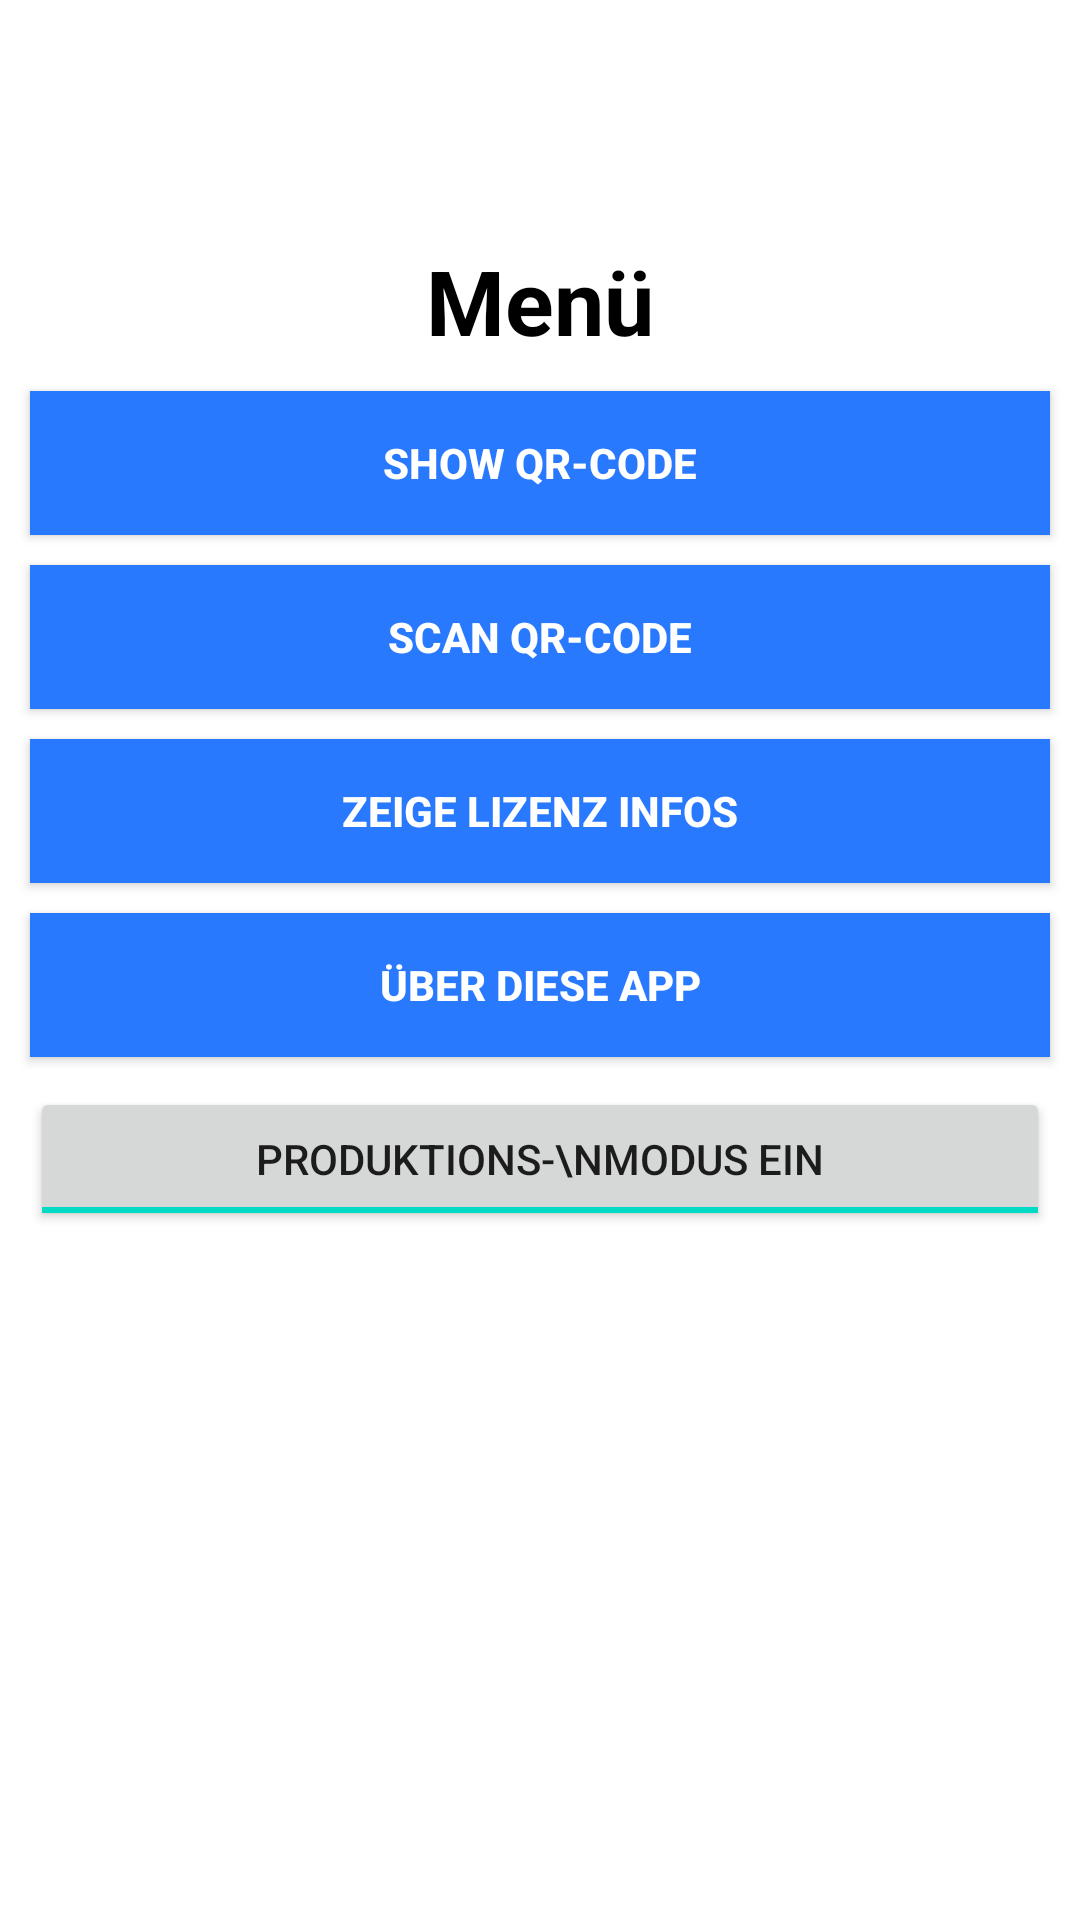

Android layout source for this screen:
<!-- AndroidManifest.xml: application theme Theme.Eudcc -->
<!-- res/layout/activity_main.xml -->
<?xml version="1.0" encoding="utf-8"?>
<androidx.constraintlayout.widget.ConstraintLayout xmlns:android="http://schemas.android.com/apk/res/android"
    xmlns:app="http://schemas.android.com/apk/res-auto"
    xmlns:tools="http://schemas.android.com/tools"
    android:layout_width="match_parent"
    android:layout_height="match_parent"
    android:orientation="vertical"
    tools:context="de.javacrypto.eudcc.MainActivity">


    <ImageView
        android:id="@+id/logo"
        android:layout_width="0dp"
        android:layout_height="50dp"
        android:layout_centerHorizontal="true"
        android:layout_marginStart="130dp"
        android:layout_marginTop="25dp"
        android:layout_marginEnd="130dp"
        app:layout_constraintEnd_toEndOf="parent"
        app:layout_constraintHorizontal_bias="0.5"
        app:layout_constraintStart_toStartOf="parent"
        app:layout_constraintTop_toTopOf="parent"
        app:srcCompat="@drawable/outline_qr_code_scanner_black_48" />

    <TextView
        android:id="@+id/title"
        android:layout_width="wrap_content"
        android:layout_height="wrap_content"
        android:layout_centerHorizontal="true"
        android:layout_marginStart="115dp"
        android:layout_marginTop="5dp"
        android:layout_marginEnd="115dp"
        android:text="@string/menue"
        android:textColor="@android:color/black"
        android:textSize="30sp"
        android:textStyle="bold"
        app:layout_constraintEnd_toEndOf="parent"
        app:layout_constraintHorizontal_bias="0.5"
        app:layout_constraintStart_toStartOf="parent"
        app:layout_constraintTop_toBottomOf="@+id/logo" />

    <Button
        android:id="@+id/btnQrcodeShowing"
        android:layout_width="0dp"
        android:layout_height="wrap_content"
        android:layout_marginStart="10dp"
        android:layout_marginEnd="10dp"
        android:layout_marginTop="10dp"
        android:background="@color/blue"
        android:text="@string/btnQrcodeFromFile"
        android:textColor="@android:color/white"
        android:textStyle="bold"
        app:layout_constraintEnd_toEndOf="parent"
        app:layout_constraintHorizontal_bias="0.5"
        app:layout_constraintStart_toStartOf="parent"
        app:layout_constraintTop_toBottomOf="@id/title"
        />

    <Button
        android:id="@+id/btnQrcodeScanning"
        android:layout_width="0dp"
        android:layout_height="wrap_content"
        android:layout_marginStart="10dp"
        android:layout_marginEnd="10dp"
        android:layout_marginTop="10dp"
        android:background="@color/blue"
        android:text="@string/btnQrcodeToClipboard"
        android:textColor="@android:color/white"
        android:textStyle="bold"
        app:layout_constraintEnd_toEndOf="parent"
        app:layout_constraintHorizontal_bias="0.5"
        app:layout_constraintStart_toStartOf="parent"
        app:layout_constraintTop_toBottomOf="@id/btnQrcodeShowing"
         />

    <Button
        android:id="@+id/btnShowLicense"
        android:layout_width="0dp"
        android:layout_height="wrap_content"
        android:layout_marginStart="10dp"
        android:layout_marginTop="10dp"
        android:layout_marginEnd="10dp"
        android:background="@color/blue"
        android:text="@string/btnShowlicenseinformation"
        android:textColor="@android:color/white"
        android:textStyle="bold"
        app:layout_constraintEnd_toEndOf="parent"
        app:layout_constraintHorizontal_bias="0.5"
        app:layout_constraintStart_toStartOf="parent"
        app:layout_constraintTop_toBottomOf="@id/btnQrcodeScanning" />

    <Button
        android:id="@+id/btnAboutApp"
        android:layout_width="0dp"
        android:layout_height="wrap_content"
        android:layout_marginStart="10dp"
        android:layout_marginTop="10dp"
        android:layout_marginEnd="10dp"
        android:background="@color/blue"
        android:text="@string/btnAboutapp"
        android:textColor="@android:color/white"
        android:textStyle="bold"
        app:layout_constraintEnd_toEndOf="parent"
        app:layout_constraintHorizontal_bias="0.5"
        app:layout_constraintStart_toStartOf="parent"
        app:layout_constraintTop_toBottomOf="@id/btnShowLicense" />

    <ToggleButton
        android:id="@+id/btnToggleProdMode"
        android:layout_width="0dp"
        android:layout_height="wrap_content"
        android:layout_marginStart="10dp"
        android:layout_marginTop="10dp"
        android:layout_marginEnd="10dp"
        android:checked="true"
        android:textOff="Produktions-\nModus AUS"
        android:textOn="Produktions-\nModus EIN"
        app:layout_constraintEnd_toEndOf="parent"
        app:layout_constraintHorizontal_bias="0.5"
        app:layout_constraintStart_toStartOf="parent"
        app:layout_constraintTop_toBottomOf="@id/btnAboutApp" />

    <Button
        android:id="@+id/btnDownloadDscList"
        android:enabled="false"
        android:visibility="invisible"
        android:layout_width="0dp"
        android:layout_height="wrap_content"
        android:layout_marginStart="115dp"
        android:layout_marginEnd="115dp"
        android:layout_marginTop="10dp"
        android:background="@color/blue"
        android:text="Download DSC lists"
        android:textColor="@android:color/white"
        android:textStyle="bold"
        app:layout_constraintEnd_toEndOf="parent"
        app:layout_constraintHorizontal_bias="0.5"
        app:layout_constraintStart_toStartOf="parent"
        app:layout_constraintTop_toBottomOf="@id/btnToggleProdMode"
        />

    <Button
        android:id="@+id/btnSetQrcode"
        android:enabled="false"
        android:visibility="invisible"
        android:layout_width="0dp"
        android:layout_height="wrap_content"
        android:layout_marginStart="115dp"
        android:layout_marginTop="10dp"
        android:layout_marginEnd="115dp"
        android:background="@color/blue"
        android:text="Set QR-code"
        android:textColor="@android:color/white"
        android:textStyle="bold"
        app:layout_constraintEnd_toEndOf="parent"
        app:layout_constraintHorizontal_bias="0.5"
        app:layout_constraintStart_toStartOf="parent"
        app:layout_constraintTop_toBottomOf="@id/btnDownloadDscList" />

    <Button
        android:id="@+id/btnCheckDscFiles"
        android:enabled="false"
        android:visibility="invisible"
        android:layout_width="0dp"
        android:layout_height="wrap_content"
        android:layout_marginStart="115dp"
        android:layout_marginTop="10dp"
        android:layout_marginEnd="115dp"
        android:background="@color/blue"
        android:text="Check DSC files"
        android:textColor="@android:color/white"
        android:textStyle="bold"
        app:layout_constraintEnd_toEndOf="parent"
        app:layout_constraintHorizontal_bias="0.5"
        app:layout_constraintStart_toStartOf="parent"
        app:layout_constraintTop_toBottomOf="@id/btnSetQrcode" />

    <ImageView
        android:id="@+id/imageViewQr"
        android:layout_width="wrap_content"
        android:layout_height="wrap_content"
        app:srcCompat="@drawable/baseline_done_black_24dp"
        tools:layout_editor_absoluteX="193dp"
        tools:layout_editor_absoluteY="447dp"
        app:layout_constraintEnd_toEndOf="parent"
        app:layout_constraintHorizontal_bias="0.5"
        app:layout_constraintStart_toStartOf="parent"
        app:layout_constraintTop_toBottomOf="@id/btnToggleProdMode"/>


</androidx.constraintlayout.widget.ConstraintLayout>
<!-- resources referenced by this layout -->
<resources>
  <color name="blue">#2979FF</color>
  <string name="btnAboutapp">über diese App</string>
  <string name="btnQrcodeFromFile">show QR-Code</string>
  <string name="btnQrcodeToClipboard">Scan QR-code</string>
  <string name="btnShowlicenseinformation">zeige Lizenz Infos</string>
  <string name="menue">Menü</string>
  <style name="Theme.Eudcc" parent="Theme.MaterialComponents.DayNight.DarkActionBar">
          
          <item name="colorPrimary">@color/blue</item>
          <item name="colorPrimaryVariant">@color/lightblue</item>
          <item name="colorOnPrimary">@color/white</item>
          
          <item name="colorSecondary">@color/teal_200</item>
          <item name="colorSecondaryVariant">@color/teal_700</item>
          <item name="colorOnSecondary">@color/black</item>
          
          <item name="android:statusBarColor" tools:targetApi="l">?attr/colorPrimaryVariant</item>
          
      </style>
  <color name="lightblue">#00B0FF</color>
  <color name="white">#FFFFFFFF</color>
  <color name="teal_200">#FF03DAC5</color>
  <color name="teal_700">#FF018786</color>
  <color name="black">#FF000000</color>
</resources>
